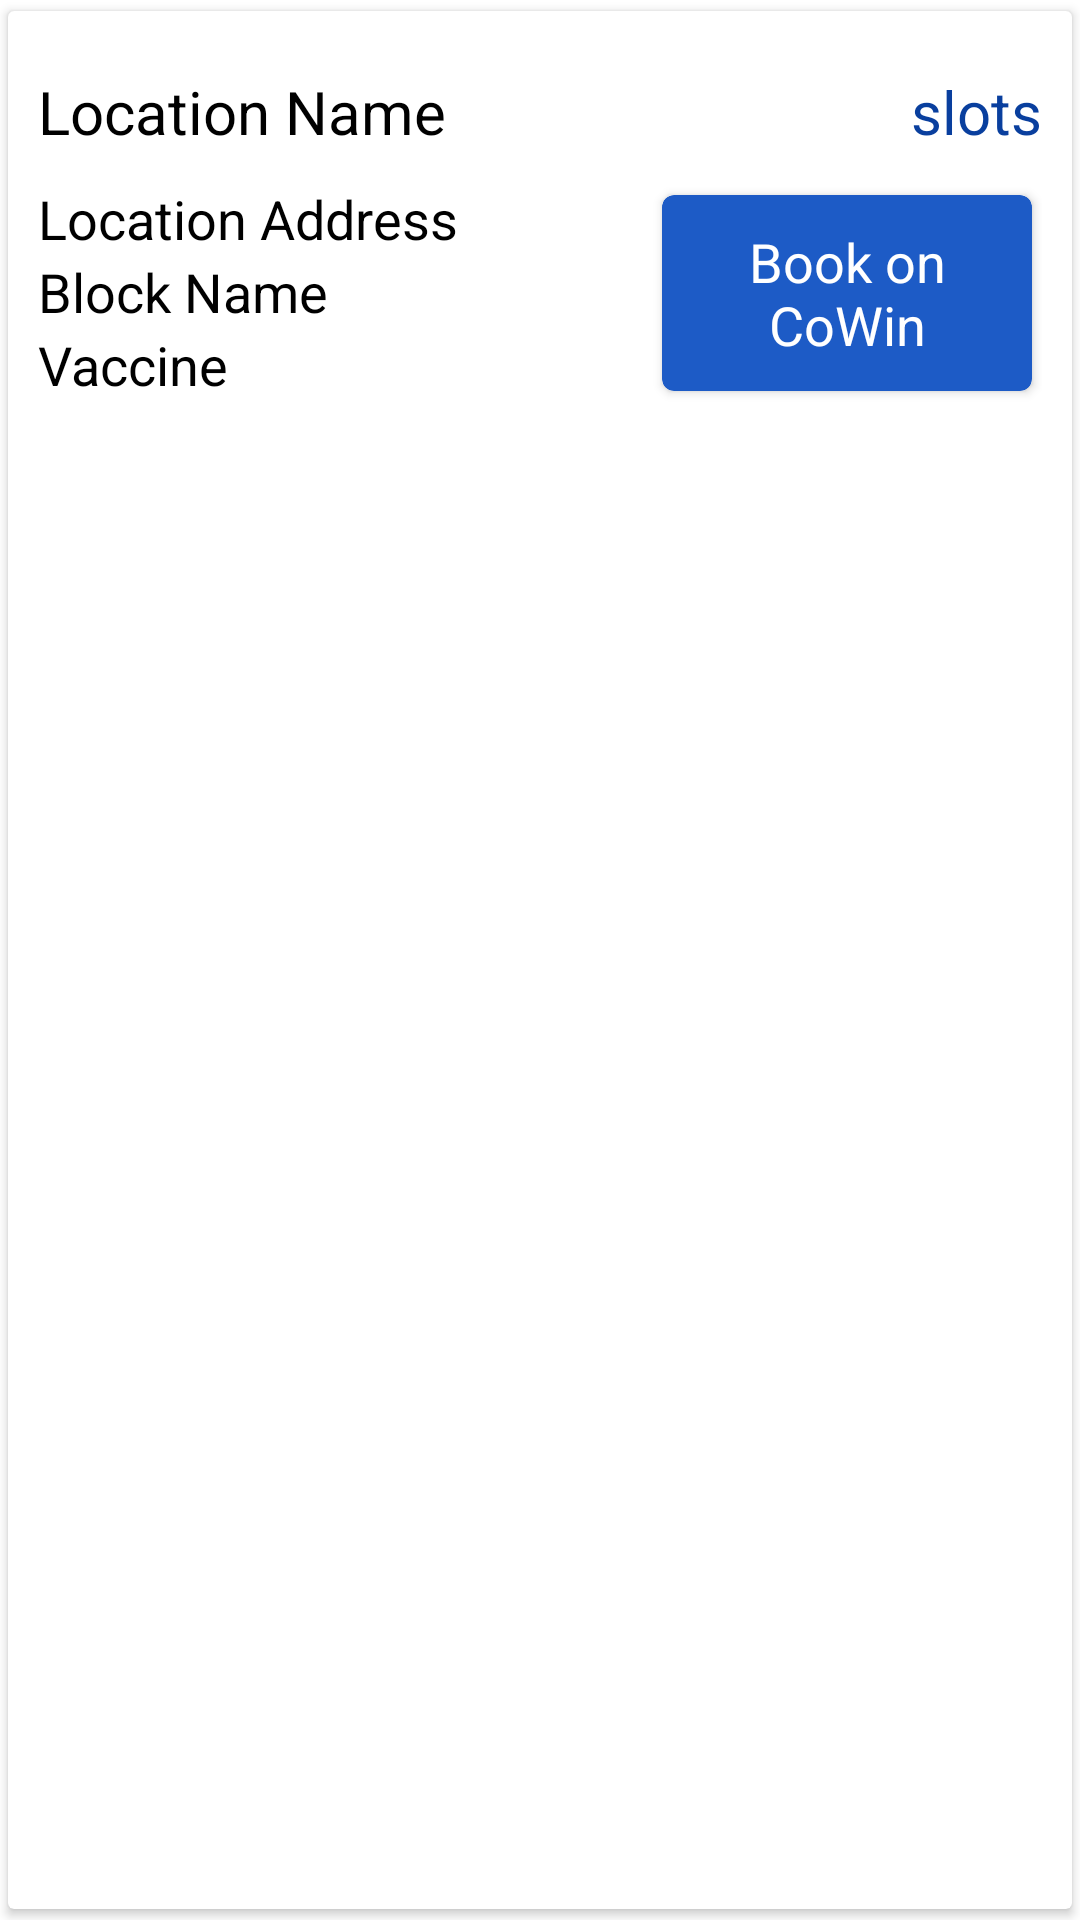

Android layout source for this screen:
<!-- AndroidManifest.xml: application theme Theme.SanjeevaniApp -->
<!-- res/layout/sample.xml -->
<?xml version="1.0" encoding="utf-8"?>
<layout
    xmlns:android="http://schemas.android.com/apk/res/android"
    xmlns:app="http://schemas.android.com/apk/res-auto">

    <LinearLayout
        android:layout_width="match_parent"
        android:layout_height="wrap_content"
        android:orientation="vertical">

        <androidx.cardview.widget.CardView
            android:layout_width="match_parent"
            android:layout_height="match_parent"
            app:cardCornerRadius="2dp"
            app:cardElevation="2dp"
            app:cardUseCompatPadding="true">

            <androidx.constraintlayout.widget.ConstraintLayout
                android:layout_width="match_parent"
                android:layout_height="wrap_content"
                android:paddingLeft="10dp"
                android:paddingTop="20dp"
                android:paddingRight="10dp"
                android:paddingBottom="20dp">

                <LinearLayout
                    android:id="@+id/linear_layout"
                    android:layout_width="0dp"
                    android:layout_height="wrap_content"
                    android:orientation="horizontal"
                    android:weightSum="3"
                    app:layout_constraintEnd_toEndOf="parent"
                    app:layout_constraintStart_toStartOf="parent"
                    app:layout_constraintTop_toTopOf="parent">

                    <TextView
                        android:id="@+id/location_name"
                        android:layout_width="0dp"
                        android:layout_height="wrap_content"
                        android:layout_weight="2"
                        android:text="Location Name"
                        android:textColor="@color/black"

                        android:textSize="20sp" />


                    <TextView
                        android:id="@+id/slots"
                        android:layout_width="0dp"
                        android:layout_height="wrap_content"
                        android:layout_weight="1"
                        android:text="slots"
                        android:textAlignment="textEnd"
                        android:textColor="@color/dark_blue"
                        android:textSize="20sp" />

                </LinearLayout>


                <LinearLayout
                    android:id="@+id/expandable_layout"
                    android:layout_width="match_parent"
                    android:layout_height="match_parent"
                    android:layout_marginTop="10dp"
                    android:orientation="horizontal"
                    android:weightSum="5"
                    app:layout_constraintTop_toBottomOf="@id/linear_layout">

                    <LinearLayout
                        android:layout_width="0dp"
                        android:layout_height="wrap_content"
                        android:layout_marginRight="10dp"
                        android:layout_weight="3"
                        android:orientation="vertical">


                        <TextView
                            android:id="@+id/location_address"
                            android:layout_width="match_parent"
                            android:layout_height="wrap_content"
                            android:text="Location Address"
                            android:textColor="@color/black"
                            android:textSize="18sp" />

                        <TextView
                            android:id="@+id/location_block"
                            android:layout_width="match_parent"
                            android:layout_height="wrap_content"
                            android:text="Block Name"
                            android:textColor="@color/black"
                            android:textSize="18sp" />

                        <TextView
                            android:id="@+id/vaccine"
                            android:layout_width="match_parent"
                            android:layout_height="wrap_content"
                            android:text="Vaccine"
                            android:textColor="@color/black"
                            android:textSize="18sp" />

                        <TextView
                            android:id="@+id/vaccineFees"
                            android:layout_width="match_parent"
                            android:layout_height="wrap_content"
                            android:text="Fees"
                            android:textColor="@color/black"
                            android:textSize="18sp"
                            android:visibility="gone" />

                    </LinearLayout>


                    <androidx.cardview.widget.CardView
                        android:id="@+id/coWinBtn"
                        android:layout_width="0dp"
                        android:layout_height="wrap_content"
                        android:layout_gravity="center"
                        android:layout_weight="2"
                        app:cardBackgroundColor="@color/blue"
                        app:cardCornerRadius="4dp"
                        app:cardElevation="2dp"
                        app:cardUseCompatPadding="true">

                        <TextView
                            android:layout_width="match_parent"
                            android:layout_height="match_parent"
                            android:layout_margin="10dp"
                            android:gravity="center"
                            android:text="Book on CoWin"
                            android:textColor="@color/white"
                            android:textSize="18sp" />

                    </androidx.cardview.widget.CardView>


                </LinearLayout>

            </androidx.constraintlayout.widget.ConstraintLayout>

        </androidx.cardview.widget.CardView>

    </LinearLayout>
</layout>
<!-- resources referenced by this layout -->
<resources>
  <color name="black">#FF000000</color>
  <color name="blue">#1D5BC6</color>
  <color name="dark_blue">#093F9E</color>
  <color name="white">#FFFFFFFF</color>
  <style name="Theme.SanjeevaniApp" parent="Theme.MaterialComponents.DayNight.DarkActionBar">
          
          <item name="colorPrimary">@color/blue</item>
          <item name="colorPrimaryVariant">@color/dark_blue</item>
          <item name="colorOnPrimary">@color/white</item>
          
          <item name="colorSecondary">@color/blue</item>
          <item name="colorSecondaryVariant">@color/teal_700</item>
          <item name="colorOnSecondary">@color/black</item>
          
          <item name="android:statusBarColor" tools:targetApi="l">?attr/colorPrimaryVariant</item>
          
      </style>
  <color name="teal_700">#FF018786</color>
</resources>
